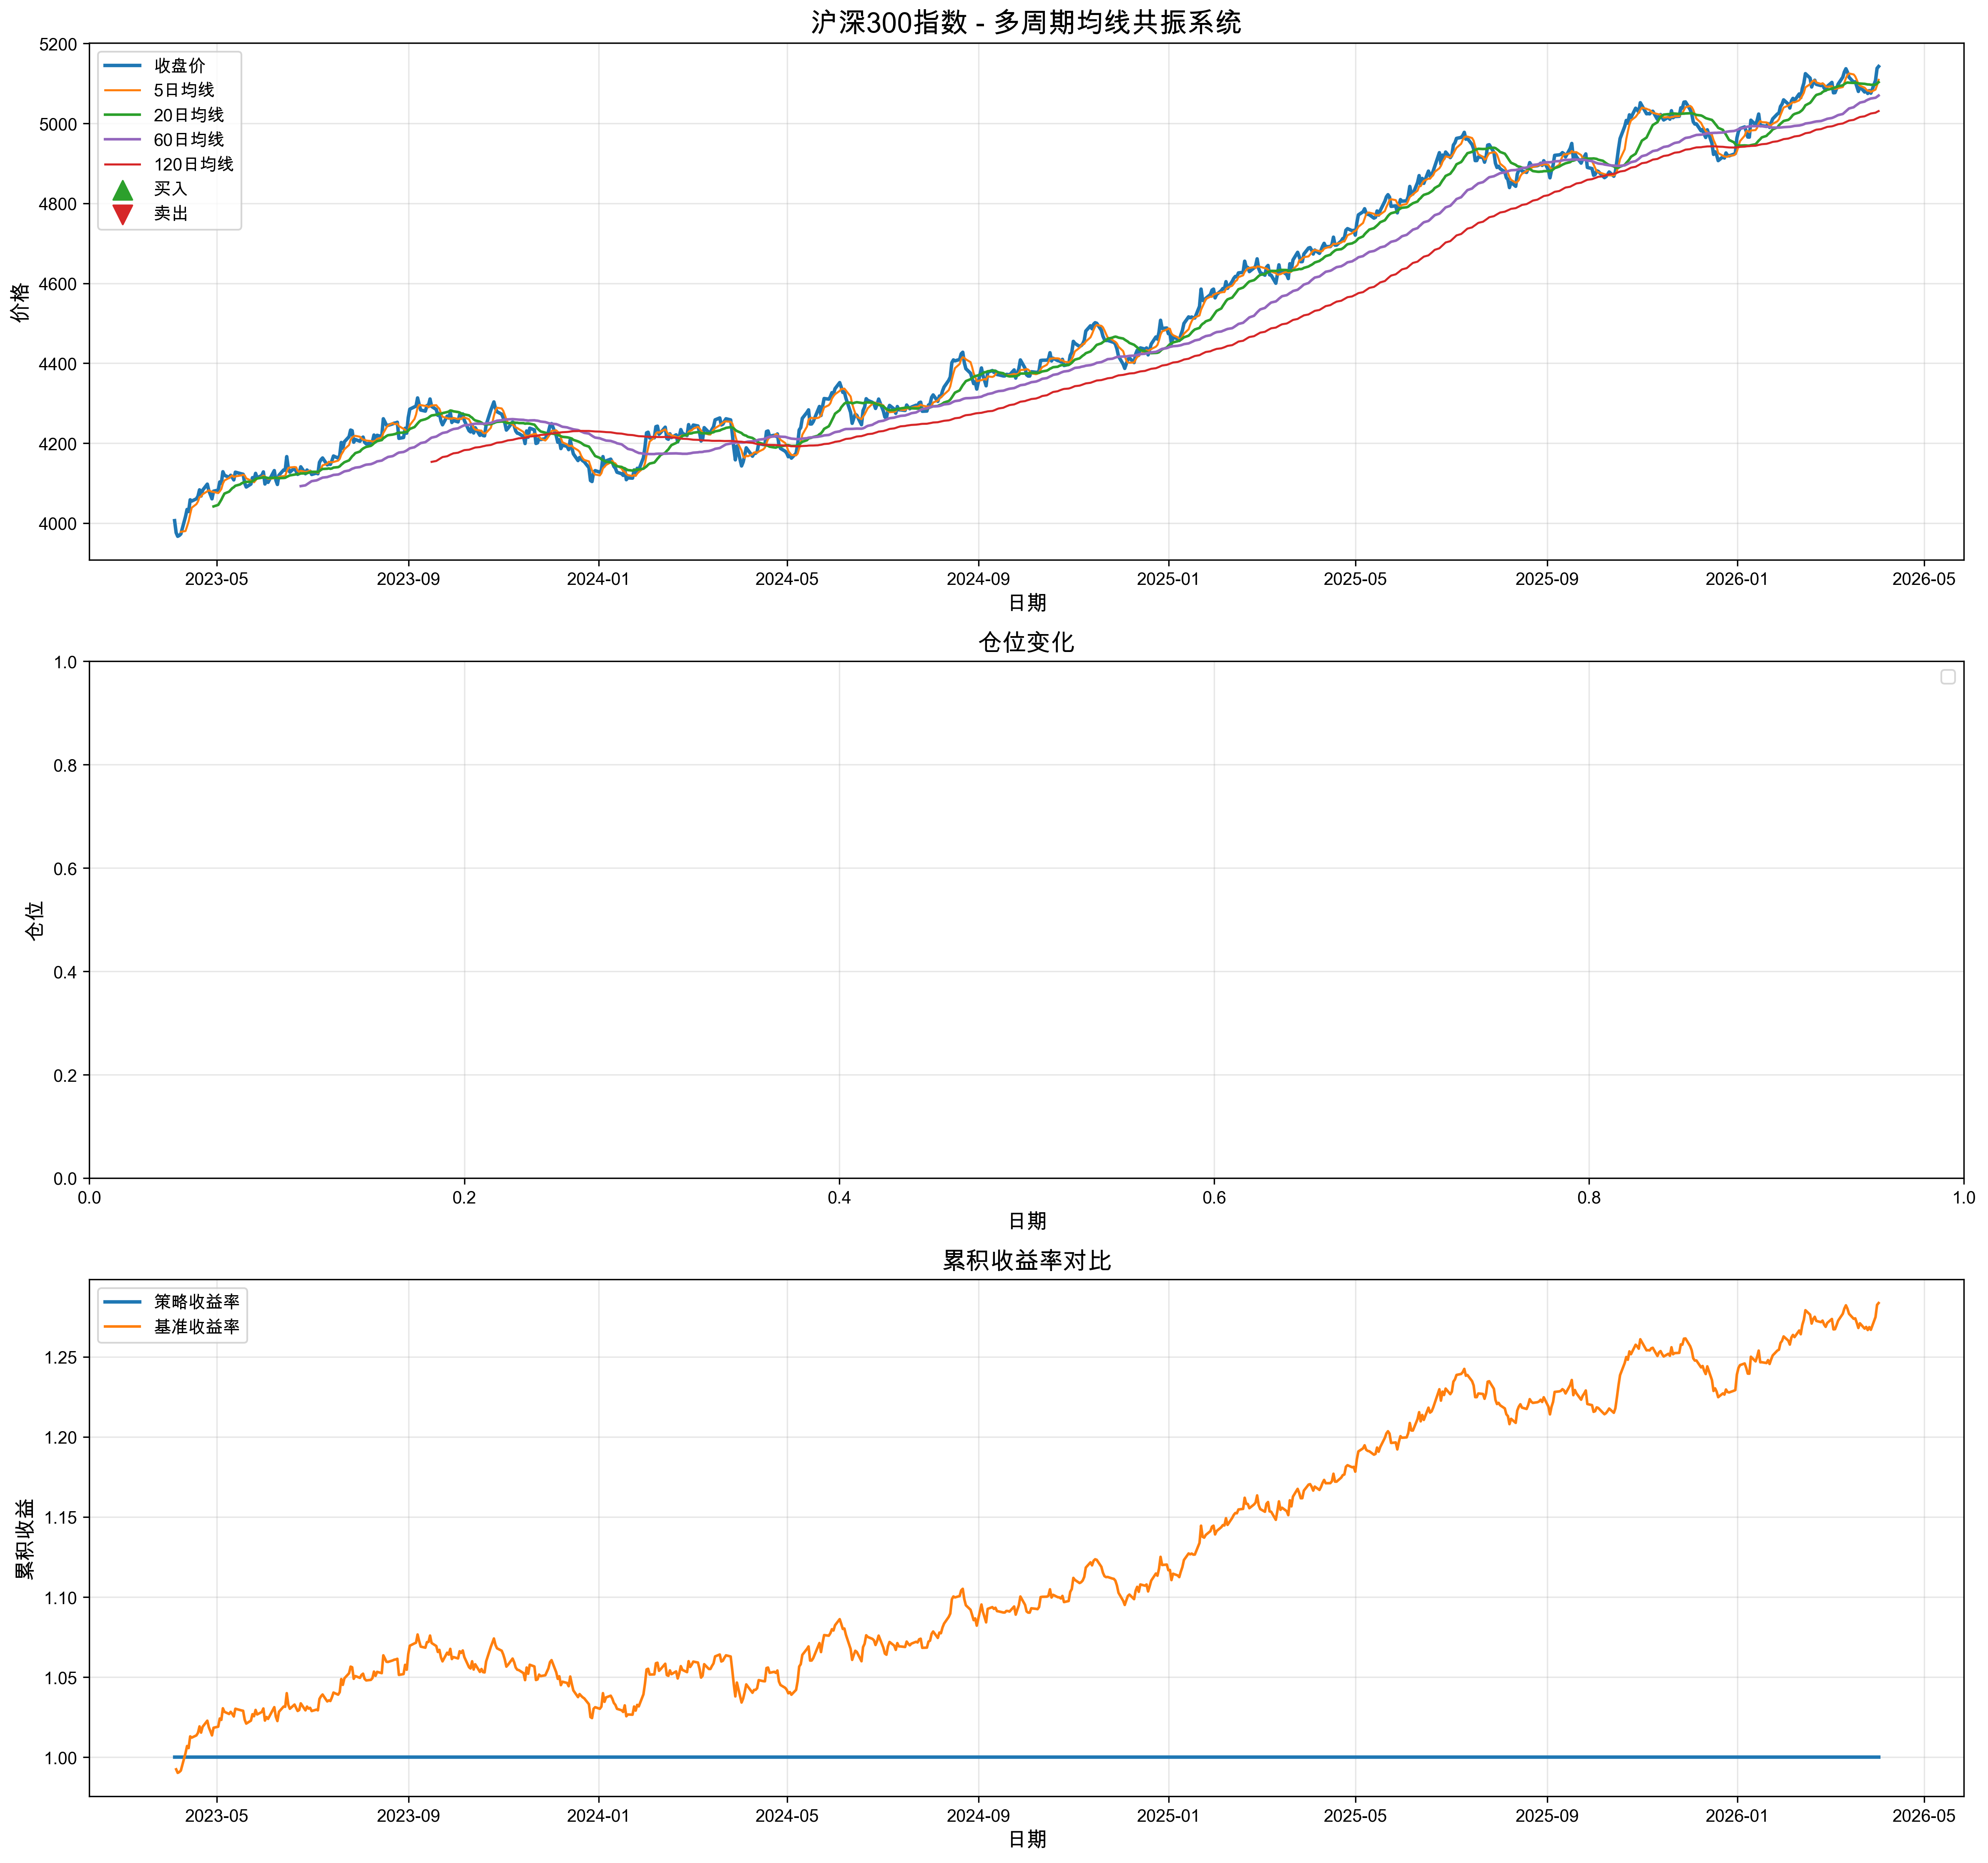

Values plotted in this chart, from the file beside it:
日期, 开盘, 收盘, 最高, 最低, 成交量, 成交额, fast_ma, medium_ma, slow_ma, ultra_slow_ma, ultra_slow_slope, slow_slope, medium_slow_diff, fast_medium_diff, price_above_all, signal, returns, strategy_returns, cum_returns, benchmark_returns
2023-04-03 18:39:20.609287, 4008, 4006, 4012, 4009, 4243637, 683615, , , , , , , , , False, 0, , 0.0, 1.0, 
2023-04-04 18:39:20.609287, 3977, 3976, 4007, 3979, 3903648, 1050800, , , , , , , , , False, 0, -0.007555, -0.0, 1.0, 0.9924
2023-04-05 18:39:20.609287, 3966, 3967, 3985, 3975, 1510090, 1490905, , , , , , , , , False, 0, -0.002245, -0.0, 1.0, 0.9902
2023-04-06 18:39:20.609287, 3967, 3969, 3978, 3966, 3331430, 413048, , , , , , , , , False, 0, 0.0005217, 0.0, 1.0, 0.9907
2023-04-07 18:39:20.609287, 3976, 3973, 4001, 3983, 3813966, 1653409, 3978, , , , , , , , False, 0, 0.0009229, 0.0, 1.0, 0.9916
2023-04-10 18:39:20.609287, 4015, 4016, 4005, 3989, 4090278, 1789759, 3980, , , , , , , , False, 0, 0.01096, 0.0, 1.0, 1.003
2023-04-11 18:39:20.609287, 4034, 4034, 4063, 4021, 2228962, 1387477, 3992, , , , , , , , False, 0, 0.00446, 0.0, 1.0, 1.007
2023-04-12 18:39:20.609287, 4029, 4029, 4036, 4010, 2846601, 1302119, 4004, , , , , , , , False, 0, -0.001298, -0.0, 1.0, 1.006
2023-04-13 18:39:20.609287, 4071, 4058, 4041, 4014, 2860418, 963607, 4022, , , , , , , , False, 0, 0.007288, 0.0, 1.0, 1.013
2023-04-14 18:39:20.609287, 4050, 4055, 4082, 4022, 2307199, 467304, 4039, , , , , , , , False, 0, -0.0007691, -0.0, 1.0, 1.012
2023-04-17 18:39:20.609287, 4063, 4061, 4069, 4030, 2596385, 1121041, 4048, , , , , , , , False, 0, 0.001388, 0.0, 1.0, 1.014
2023-04-18 18:39:20.609287, 4064, 4067, 4050, 4063, 1787605, 1972758, 4054, , , , , , , , False, 0, 0.001554, 0.0, 1.0, 1.015
2023-04-19 18:39:20.609287, 4096, 4083, 4123, 4091, 3548217, 1944792, 4065, , , , , , , , False, 0, 0.003965, 0.0, 1.0, 1.019
2023-04-20 18:39:20.609287, 4069, 4068, 4080, 4080, 4509725, 1091989, 4067, , , , , , , , False, 0, -0.003808, -0.0, 1.0, 1.015
2023-04-21 18:39:20.609287, 4079, 4082, 4085, 4089, 4051024, 686292, 4072, , , , , , , , False, 0, 0.003588, 0.0, 1.0, 1.019
2023-04-24 18:39:20.609287, 4087, 4098, 4124, 4098, 3595462, 1022012, 4080, , , , , , , , False, 0, 0.003732, 0.0, 1.0, 1.023
2023-04-25 18:39:20.609287, 4090, 4081, 4083, 4071, 1176581, 1785410, 4083, , , , , , , , False, 0, -0.004063, -0.0, 1.0, 1.019
2023-04-26 18:39:20.609287, 4066, 4071, 4047, 4044, 2106427, 1435212, 4080, , , , , , , , False, 0, -0.002375, -0.0, 1.0, 1.016
2023-04-27 18:39:20.609287, 4073, 4061, 4058, 4035, 2055544, 1947711, 4079, , , , , , , , False, 0, -0.002557, -0.0, 1.0, 1.014
2023-04-28 18:39:20.609287, 4070, 4080, 4118, 4079, 3168987, 1596327, 4078, 4042, , , , , , 36.29, False, 0, 0.004702, 0.0, 1.0, 1.018
2023-05-01 18:39:20.609287, 4077, 4083, 4051, 4115, 1611940, 774931, 4075, 4046, , , , , , 29.48, False, 0, 0.0006598, 0.0, 1.0, 1.019
2023-05-02 18:39:20.609287, 4108, 4103, 4074, 4078, 1552192, 559796, 4080, 4052, , , , , , 27.55, False, 0, 0.005008, 0.0, 1.0, 1.024
2023-05-03 18:39:20.609287, 4096, 4100, 4083, 4096, 1059820, 1433362, 4085, 4059, , , , , , 26.59, False, 0, -0.0008472, -0.0, 1.0, 1.023
2023-05-04 18:39:20.609287, 4127, 4129, 4144, 4134, 1653179, 1864014, 4099, 4067, , , , , , 32.17, False, 0, 0.007081, 0.0, 1.0, 1.031
2023-05-05 18:39:20.609287, 4110, 4120, 4145, 4067, 4216501, 1736313, 4107, 4074, , , , , , 32.79, False, 0, -0.002152, -0.0, 1.0, 1.028
2023-05-08 18:39:20.609287, 4129, 4115, 4106, 4097, 1594453, 1247925, 4113, 4079, , , , , , 34.24, False, 0, -0.001289, -0.0, 1.0, 1.027
2023-05-09 18:39:20.609287, 4105, 4120, 4138, 4113, 1011760, 1547621, 4117, 4083, , , , , , 33.3, False, 0, 0.00129, 0.0, 1.0, 1.028
2023-05-10 18:39:20.609287, 4123, 4115, 4146, 4101, 3537651, 1352904, 4120, 4088, , , , , , 32.03, False, 0, -0.00124, -0.0, 1.0, 1.027
2023-05-11 18:39:20.609287, 4111, 4108, 4086, 4096, 2938488, 642931, 4115, 4090, , , , , , 25.45, False, 0, -0.001565, -0.0, 1.0, 1.025
2023-05-12 18:39:20.609287, 4135, 4128, 4151, 4117, 1506758, 714572, 4117, 4094, , , , , , 23.39, False, 0, 0.0047, 0.0, 1.0, 1.03
2023-05-15 18:39:20.609287, 4129, 4124, 4150, 4132, 2479344, 610045, 4119, 4097, , , , , , 22.18, False, 0, -0.0007854, -0.0, 1.0, 1.029
2023-05-16 18:39:20.609287, 4125, 4123, 4109, 4136, 2996814, 1398645, 4120, 4100, , , , , , 20.08, False, 0, -0.0002435, -0.0, 1.0, 1.029
2023-05-17 18:39:20.609287, 4116, 4122, 4135, 4128, 2661248, 884968, 4121, 4102, , , , , , 19.68, False, 0, -0.0002142, -0.0, 1.0, 1.029
2023-05-18 18:39:20.609287, 4102, 4100, 4092, 4085, 1701233, 1355369, 4120, 4103, , , , , , 16.43, False, -1, -0.005424, -0.0, 1.0, 1.023
2023-05-19 18:39:20.609287, 4087, 4090, 4059, 4091, 4704744, 1055909, 4112, 4104, , , , , , 8.601, False, -1, -0.002354, -0.0, 1.0, 1.021
2023-05-22 18:39:20.609287, 4091, 4098, 4106, 4102, 2931060, 1575536, 4107, 4104, , , , , , 3.289, False, -1, 0.001802, 0.0, 1.0, 1.023
2023-05-23 18:39:20.609287, 4116, 4114, 4101, 4104, 2204764, 1295000, 4105, 4105, , , , , , -0.2389, False, -1, 0.003931, 0.0, 1.0, 1.027
2023-05-24 18:39:20.609287, 4122, 4109, 4146, 4076, 2042136, 988554, 4102, 4107, , , , , , -4.824, False, 0, -0.001214, -0.0, 1.0, 1.026
2023-05-25 18:39:20.609287, 4127, 4125, 4157, 4128, 3631861, 861968, 4107, 4110, , , , , , -3.107, False, 0, 0.003814, 0.0, 1.0, 1.03
2023-05-26 18:39:20.609287, 4114, 4113, 4103, 4124, 2779384, 748663, 4112, 4112, , , , , , -0.2016, False, 0, -0.002742, -0.0, 1.0, 1.027
2023-05-29 18:39:20.609287, 4108, 4120, 4091, 4105, 2494203, 2009038, 4116, 4114, , , , , , 2.294, False, 0, 0.001506, 0.0, 1.0, 1.028
2023-05-30 18:39:20.609287, 4126, 4128, 4161, 4130, 4312145, 1489957, 4119, 4115, , , , , , 3.905, False, 0, 0.002128, 0.0, 1.0, 1.03
2023-05-31 18:39:20.609287, 4094, 4098, 4106, 4118, 3435026, 463745, 4117, 4115, , , , , , 1.804, False, -1, -0.007326, -0.0, 1.0, 1.023
2023-06-01 18:39:20.609287, 4101, 4107, 4147, 4135, 2824180, 1992654, 4113, 4114, , , , , , -0.6371, False, -1, 0.002183, 0.0, 1.0, 1.025
2023-06-02 18:39:20.609287, 4117, 4102, 4086, 4102, 3117468, 1292754, 4111, 4113, , , , , , -1.984, False, -1, -0.001175, -0.0, 1.0, 1.024
2023-06-05 18:39:20.609287, 4134, 4124, 4125, 4108, 1109248, 1598416, 4112, 4113, , , , , , -1.554, False, 0, 0.005333, 0.0, 1.0, 1.029
2023-06-06 18:39:20.609287, 4138, 4132, 4116, 4114, 1765589, 866149, 4113, 4114, , , , , , -1.484, False, 0, 0.001825, 0.0, 1.0, 1.031
2023-06-07 18:39:20.609287, 4107, 4108, 4099, 4124, 2787564, 612785, 4114, 4114, , , , , , 0.7865, False, -1, -0.0058, -0.0, 1.0, 1.025
2023-06-08 18:39:20.609287, 4097, 4097, 4130, 4106, 4220131, 1094139, 4112, 4113, , , , , , -0.6707, False, -1, -0.002623, -0.0, 1.0, 1.023
2023-06-09 18:39:20.609287, 4125, 4120, 4117, 4128, 2051586, 994527, 4116, 4113, , , , , , 3.275, False, 0, 0.00565, 0.0, 1.0, 1.028
2023-06-12 18:39:20.609287, 4142, 4133, 4124, 4167, 2586674, 1661484, 4118, 4113, , , , , , 4.657, False, 0, 0.003195, 0.0, 1.0, 1.032
2023-06-13 18:39:20.609287, 4132, 4132, 4149, 4164, 2408035, 1783448, 4118, 4114, , , , , , 4.381, False, 0, -0.0001649, -0.0, 1.0, 1.031
2023-06-14 18:39:20.609287, 4156, 4167, 4149, 4186, 2947386, 1627688, 4130, 4116, , , , , , 13.97, False, 0, 0.008254, 0.0, 1.0, 1.04
2023-06-15 18:39:20.609287, 4115, 4137, 4164, 4155, 4567420, 1043955, 4138, 4118, , , , , , 20.23, False, 0, -0.006983, -0.0, 1.0, 1.033
2023-06-16 18:39:20.609287, 4117, 4128, 4107, 4142, 4739800, 1464366, 4139, 4120, , , , , , 19.9, False, 0, -0.002382, -0.0, 1.0, 1.03
2023-06-19 18:39:20.609287, 4130, 4138, 4163, 4165, 2697692, 1950363, 4140, 4122, , , , , , 18.88, False, 0, 0.002533, 0.0, 1.0, 1.033
2023-06-20 18:39:20.609287, 4120, 4130, 4120, 4130, 2276813, 825717, 4140, 4122, , , , , , 17.56, False, 0, -0.001991, -0.0, 1.0, 1.031
2023-06-21 18:39:20.609287, 4110, 4122, 4113, 4118, 4368194, 664990, 4131, 4123, , , , , , 8.001, False, -1, -0.001882, -0.0, 1.0, 1.029
2023-06-22 18:39:20.609287, 4104, 4124, 4090, 4112, 2059455, 1706742, 4128, 4123, , , , , , 5.415, False, 0, 0.0005929, 0.0, 1.0, 1.029
2023-06-23 18:39:20.609287, 4156, 4141, 4121, 4134, 4873410, 907871, 4131, 4124, 4093, , , , 31.63, 6.719, False, 0, 0.004018, 0.0, 1.0, 1.034
... 723 more rows
